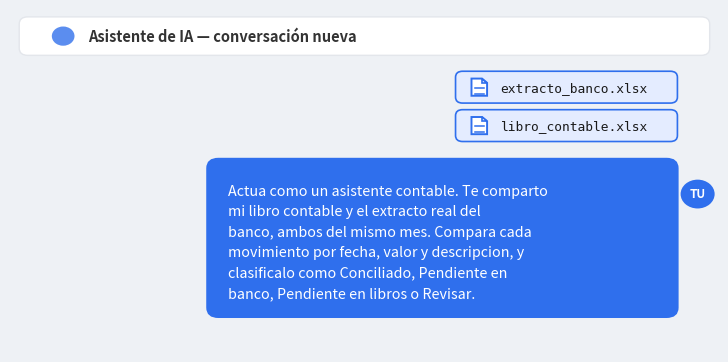

Recreate this plot in Python. (Note: this script raises an exception after producing the figure.)
"""
Genera capturas simuladas de una conversacion con un asistente de IA
generico (no reproduce el diseno real de ChatGPT/Claude/Gemini, es una
maqueta neutral) para ilustrar el paso a paso del post con una
conversacion real: subida de archivos, una pregunta de aclaracion de la
IA, la respuesta final, y una pregunta de seguimiento del usuario.

Salidas en images/: 04_chat_subida.png, 05_chat_aclaracion.png,
06_chat_resultado.png, 07_chat_seguimiento.png
"""

import textwrap

import matplotlib
matplotlib.use("Agg")
import matplotlib.pyplot as plt
from matplotlib.patches import FancyBboxPatch, Circle, Polygon

BG = "#eef1f5"
USER_BG = "#2f6fed"
USER_TXT = "#ffffff"
AI_BG = "#ffffff"
AI_BORDER = "#d8dce3"
AI_TXT = "#1a1a1a"
CHIP_BG = "#e4ecff"
CHIP_BORDER = "#2f6fed"
BAR_BG = "#ffffff"

WIDTH = 10.0
BUBBLE_MAX_W = 6.6
CHARS_PER_LINE = 46
LINE_H = 0.34
PAD = 0.28
CHIP_H = 0.5
CHIP_GAP = 0.14


def wrapped(text):
    out = []
    for para in text.split("\n"):
        if para == "":
            out.append("")
        else:
            out.extend(textwrap.wrap(para, CHARS_PER_LINE) or [""])
    return out


def bubble_size(lines):
    h = len(lines) * LINE_H + PAD * 2
    w = min(BUBBLE_MAX_W, max((len(l) for l in lines), default=1) * 0.145 + PAD * 2)
    return max(w, 1.6), h


def draw_file_icon(ax, cx, cy, color):
    s = 0.11
    body = Polygon(
        [(cx - s, cy + s * 1.3), (cx + s * 0.35, cy + s * 1.3), (cx + s, cy + s * 0.65),
         (cx + s, cy - s * 1.3), (cx - s, cy - s * 1.3)],
        closed=True, facecolor="white", edgecolor=color, linewidth=1.4,
    )
    fold = Polygon(
        [(cx + s * 0.35, cy + s * 1.3), (cx + s * 0.35, cy + s * 0.65), (cx + s, cy + s * 0.65)],
        closed=True, facecolor="white", edgecolor=color, linewidth=1.2,
    )
    ax.add_patch(body)
    ax.add_patch(fold)
    for i, ly in enumerate([cy - 0.01, cy - s]):
        ax.plot([cx - s * 0.55, cx + s * 0.55], [ly, ly], color=color, linewidth=1.1)


def draw_file_chip(ax, x, y_top, filename):
    w = 3.1
    box = FancyBboxPatch(
        (x, y_top - CHIP_H), w, CHIP_H, boxstyle="round,pad=0.015,rounding_size=0.1",
        linewidth=1.2, edgecolor=CHIP_BORDER, facecolor=CHIP_BG,
    )
    ax.add_patch(box)
    draw_file_icon(ax, x + 0.32, y_top - CHIP_H / 2, CHIP_BORDER)
    ax.text(x + 0.62, y_top - CHIP_H / 2, filename, fontsize=9.3, va="center", ha="left",
            color="#1a1a1a", family="monospace")


def draw_avatar(ax, x, y, who):
    color = USER_BG if who == "user" else "#5b8def"
    label = "TU" if who == "user" else "IA"
    ax.add_patch(Circle((x, y), 0.24, facecolor=color, edgecolor="none", zorder=5))
    ax.text(x, y, label, fontsize=8.5, color="white", ha="center", va="center",
            fontweight="bold", zorder=6)


def turn_height(turn):
    who, text, files = turn
    h = 0
    if files:
        h += len(files) * (CHIP_H + CHIP_GAP)
    if text:
        _, bh = bubble_size(wrapped(text))
        h += bh
        if files:
            h += 0.18
    return h


def draw_turn(ax, y_top, turn):
    who, text, files = turn
    x_bubble = WIDTH - 0.6 - BUBBLE_MAX_W if who == "user" else 0.6
    y = y_top

    if files:
        for fn in files:
            fw = 3.1
            fx = WIDTH - 0.6 - fw if who == "user" else 0.6
            draw_file_chip(ax, fx, y, fn)
            y -= CHIP_H + CHIP_GAP
        if text:
            y -= 0.18

    if text:
        lines = wrapped(text)
        w, h = bubble_size(lines)
        x = WIDTH - 0.6 - w if who == "user" else 0.6
        face = USER_BG if who == "user" else AI_BG
        edge = USER_BG if who == "user" else AI_BORDER
        txtcolor = USER_TXT if who == "user" else AI_TXT
        box = FancyBboxPatch(
            (x, y - h), w, h, boxstyle="round,pad=0.02,rounding_size=0.16",
            linewidth=1.2, edgecolor=edge, facecolor=face,
        )
        ax.add_patch(box)
        ty = y - PAD
        for line in lines:
            ax.text(x + PAD, ty - LINE_H * 0.7, line, fontsize=10.3, color=txtcolor,
                     ha="left", va="center")
            ty -= LINE_H
        y -= h

    total_h = y_top - y
    avatar_x = WIDTH - 0.3 if who == "user" else 0.3
    draw_avatar(ax, avatar_x, y_top - total_h / 2, who)
    return y


def render_conversation(turns, out_path, title="Asistente de IA — conversación nueva"):
    gap = 0.4
    top_bar_h = 0.9
    bottom_pad = 0.35

    norm_turns = [(t[0], t[1], t[2] if len(t) > 2 else []) for t in turns]

    total_h = top_bar_h + bottom_pad
    heights = [turn_height(t) for t in norm_turns]
    total_h += sum(heights) + gap * len(norm_turns)

    fig_h = max(total_h * 0.62, 2.2)
    fig, ax = plt.subplots(figsize=(7.2, fig_h))
    ax.set_xlim(0, WIDTH)
    ax.set_ylim(0, total_h)
    ax.axis("off")
    fig.patch.set_facecolor(BG)
    ax.set_facecolor(BG)

    bar = FancyBboxPatch((0.15, total_h - top_bar_h + 0.15), WIDTH - 0.3, top_bar_h - 0.3,
                          boxstyle="round,pad=0.02,rounding_size=0.12",
                          linewidth=1, edgecolor="#e3e6eb", facecolor=BAR_BG)
    ax.add_patch(bar)
    ax.add_patch(Circle((0.75, total_h - top_bar_h / 2), 0.16, facecolor="#5b8def"))
    ax.text(1.1, total_h - top_bar_h / 2, title, fontsize=10.5, va="center", ha="left",
            color="#333333", fontweight="bold")

    y = total_h - top_bar_h - 0.15
    for turn in norm_turns:
        y = draw_turn(ax, y, turn)
        y -= gap

    plt.tight_layout(pad=0.4)
    plt.savefig(out_path, dpi=200, facecolor=BG)
    plt.close()
    print(f"Generado {out_path}")


if __name__ == "__main__":
    render_conversation(
        [
            ("user",
             "Actua como un asistente contable. Te comparto mi libro contable y el "
             "extracto real del banco, ambos del mismo mes. Compara cada movimiento "
             "por fecha, valor y descripcion, y clasificalo como Conciliado, "
             "Pendiente en banco, Pendiente en libros o Revisar.",
             ["extracto_banco.xlsx", "libro_contable.xlsx"]),
        ],
        "images/04_chat_subida.png",
    )

    render_conversation(
        [
            ("ai",
             "Ya revise los dos archivos. Antes de continuar: las descripciones no "
             "coinciden literalmente entre el banco y tus libros (por ejemplo 'TRANSF "
             "RECIBIDA COMERCIAL RIONEGRO' vs 'Transferencia cliente Comercial "
             "Rionegro'). ¿Quieres que igual las relacione cuando el texto se parezca, "
             "aunque no sea identico?"),
            ("user", "Si, relacionalas aunque el texto no sea igual, mientras se refieran al mismo cliente o proveedor."),
        ],
        "images/05_chat_aclaracion.png",
        title="Asistente de IA — aclarando antes de continuar",
    )

    render_conversation(
        [
            ("ai",
             "Listo. De 38 movimientos entre banco y libros, 32 coinciden solos "
             "(84%). Quedan 6 por revisar: un cheque que el banco aun no hizo "
             "efectivo, una comision y unos rendimientos que no registraste, un "
             "cobro duplicado, y una transferencia con valor distinto en cada lado. "
             "Te dejo la tabla completa abajo, ordenada primero por lo que necesitas revisar."),
        ],
        "images/06_chat_resultado.png",
        title="Asistente de IA — resultado de la conciliación",
    )

    render_conversation(
        [
            ("user", "¿Por qué marcaste la transferencia de Comercial Rionegro del 8 de agosto como 'Revisar diferencia'?"),
            ("ai",
             "Porque el valor no coincide: en tus libros quedo registrada por "
             "$1.205.000 y en el banco aparece por $1.250.000. La fecha y la "
             "descripcion sí coinciden, asi que probablemente sea un error de "
             "digitacion al registrarla — te recomiendo verificar el comprobante "
             "original antes de corregirla."),
        ],
        "images/07_chat_seguimiento.png",
        title="Asistente de IA — Marcela pregunta por un caso puntual",
    )
